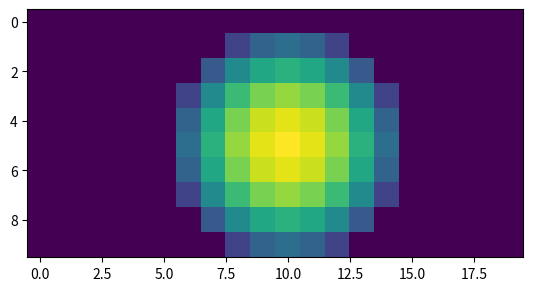

Here is the Python script that generated this plot:
import numpy as np
from scipy.fftpack import fft2
import matplotlib.pyplot as plt
from math import pow

a = 10
b = 20

f0 = lambda x, y: -pow(x-5,2)-pow(y-10,2) + 25

f = np.zeros((a, b))
for n in range(0, a):
	for m in range(0, b):
		f[n,m] = max(f0(n, m), 0)


plt.imshow(f)
plt.show()